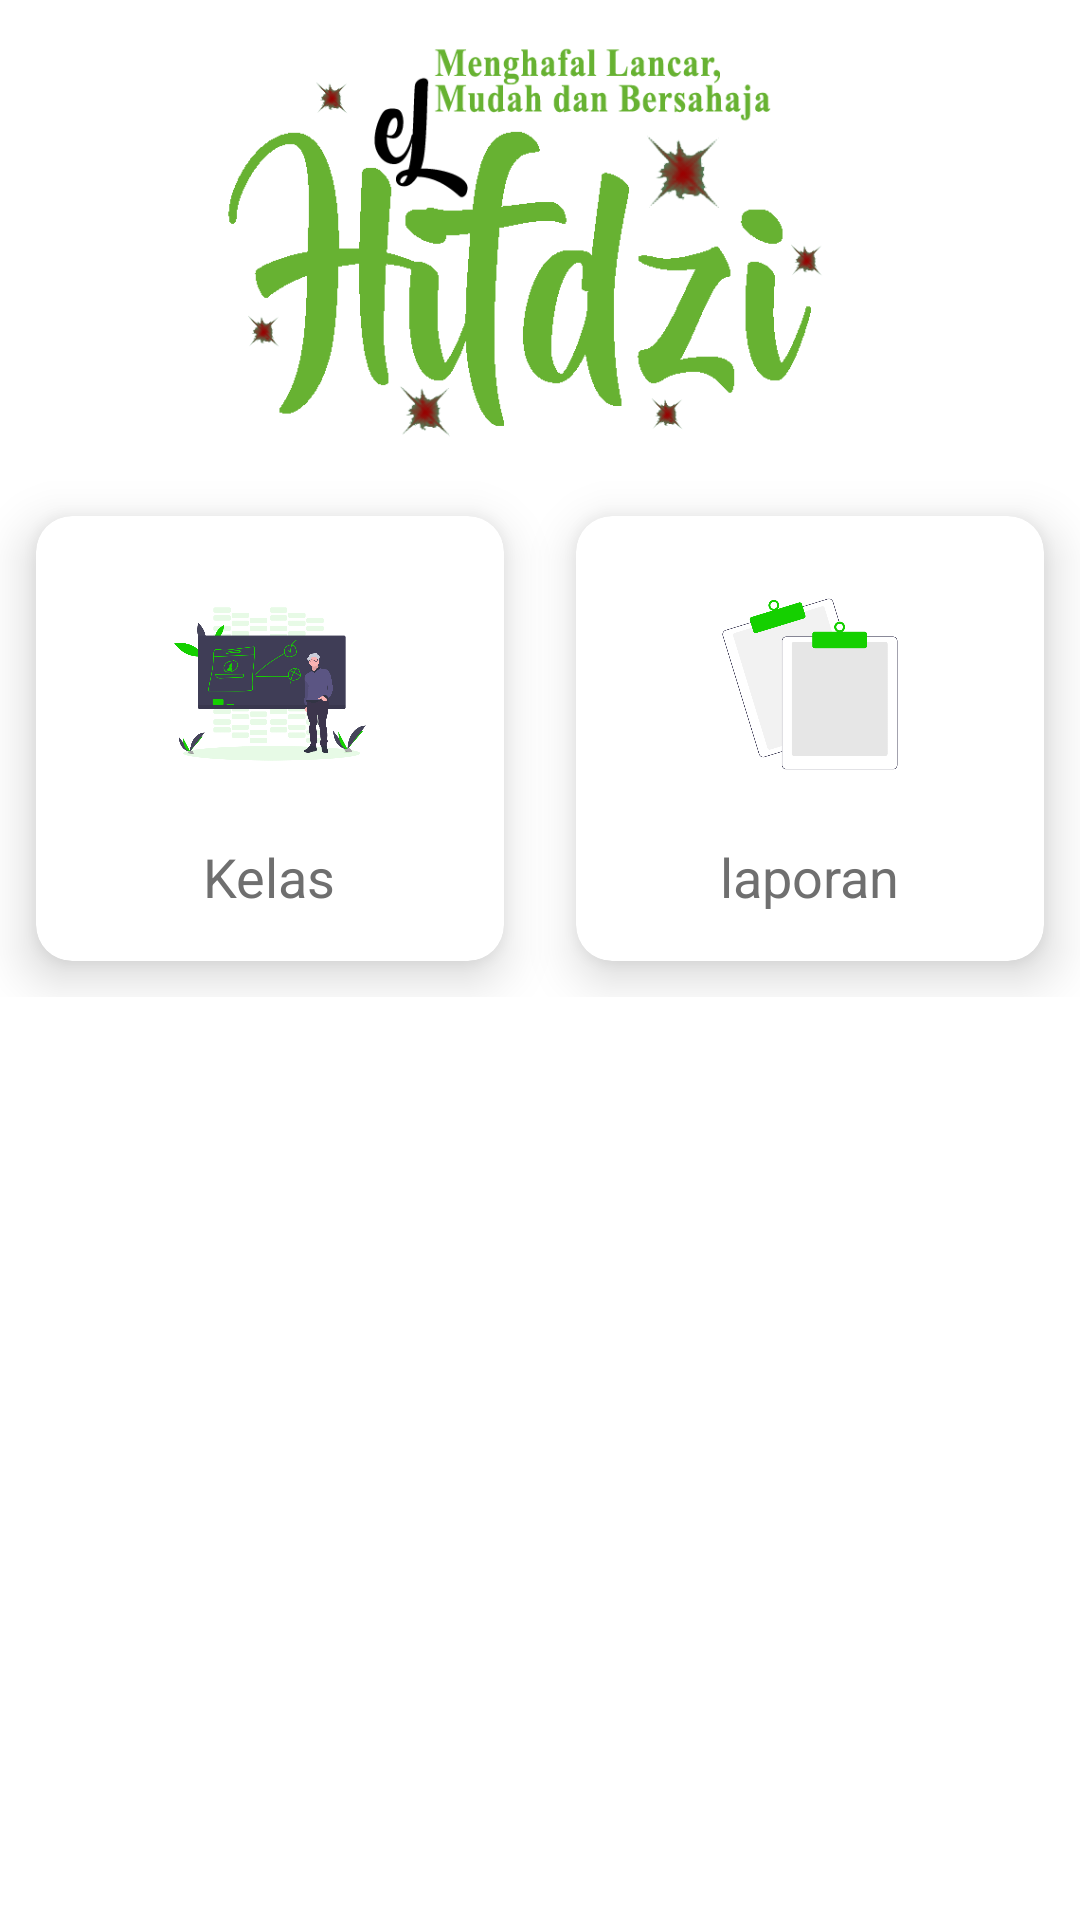

Reconstruct the res/layout file that produces this screen, plus the resources it refers to.
<!-- AndroidManifest.xml: application theme AppTheme -->
<!-- res/layout/fragment_guru_home.xml -->
<?xml version="1.0" encoding="utf-8"?>
<ScrollView
    xmlns:android="http://schemas.android.com/apk/res/android"
    xmlns:tools="http://schemas.android.com/tools"
    xmlns:app="http://schemas.android.com/apk/res-auto"
    android:layout_width="match_parent"
    android:layout_height="match_parent"
    tools:context=".ui.guru.GuruHomeFragment">

    <LinearLayout
        android:orientation="vertical"
        android:layout_width="match_parent"
        android:layout_height="match_parent">

        <RelativeLayout
            android:layout_marginRight="20dp"
            android:layout_marginLeft="20dp"
            android:layout_width="match_parent"
            android:layout_height="wrap_content">

            <ImageView
                android:id="@+id/imageView"
                android:layout_width="240dp"
                android:layout_height="160dp"
                android:background="@drawable/logo1"
                android:layout_centerHorizontal="true"/>

        </RelativeLayout>

        <GridLayout
            android:columnCount="2"
            android:rowCount="3"
            android:alignmentMode="alignMargins"
            android:columnOrderPreserved="false"
            android:layout_width="match_parent"
            android:layout_height="wrap_content">

            <androidx.cardview.widget.CardView
                android:layout_width="wrap_content"
                android:layout_height="wrap_content"
                android:layout_columnWeight="1"
                android:layout_margin="12dp"
                android:layout_rowWeight="1"
                app:cardElevation="10dp"
                app:cardCornerRadius="12dp">


                <LinearLayout
                    android:id="@+id/cvKelas"
                    android:layout_width="match_parent"
                    android:layout_height="match_parent"
                    android:gravity="center"
                    android:orientation="vertical"
                    android:padding="16dp">

                    <ImageView
                        android:layout_width="80dp"
                        android:layout_height="80dp"
                        android:src="@drawable/ic_class" />

                    <TextView
                        android:layout_width="wrap_content"
                        android:layout_height="wrap_content"
                        android:layout_marginTop="12dp"
                        android:text="Kelas"
                        android:textColor="#6f6f6f"
                        android:textSize="18dp" />

                </LinearLayout>

            </androidx.cardview.widget.CardView>

            <androidx.cardview.widget.CardView
                android:layout_width="wrap_content"
                android:layout_height="wrap_content"
                android:layout_columnWeight="1"
                android:layout_rowWeight="1"
                app:cardElevation="10dp"
                app:cardCornerRadius="12dp"
                android:layout_margin="12dp">

                <LinearLayout
                    android:id="@+id/cvLaporan"
                    android:orientation="vertical"
                    android:padding="16dp"
                    android:gravity="center"
                    android:layout_width="match_parent"
                    android:layout_height="match_parent">

                    <ImageView
                        android:src="@drawable/ic_nodata"
                        android:layout_width="80dp"
                        android:layout_height="80dp" />
                    <TextView
                        android:layout_marginTop="12dp"
                        android:textColor="#6f6f6f"
                        android:textSize="18dp"
                        android:text="laporan"
                        android:layout_width="wrap_content"
                        android:layout_height="wrap_content" />

                </LinearLayout>

            </androidx.cardview.widget.CardView>

        </GridLayout>

    </LinearLayout>

</ScrollView>
<!-- resources referenced by this layout -->
<resources>
  <!-- drawable ic_class: png bitmap (drawable, 59564 bytes) -->
  <!-- drawable ic_nodata: png bitmap (drawable, 23877 bytes) -->
  <!-- drawable logo1: png bitmap (drawable, 37260 bytes) -->
  <style name="AppTheme" parent="Theme.MaterialComponents.Light.NoActionBar">
          
          <item name="colorPrimary">@color/colorPrimary</item>
          <item name="colorPrimaryDark">@color/colorPrimaryDark</item>
          <item name="colorAccent">@color/colorAccent</item>
      </style>
  <color name="colorPrimary">#67B232</color>
  <color name="colorPrimaryDark">#68A040</color>
  <color name="colorAccent">#03DAC5</color>
</resources>
